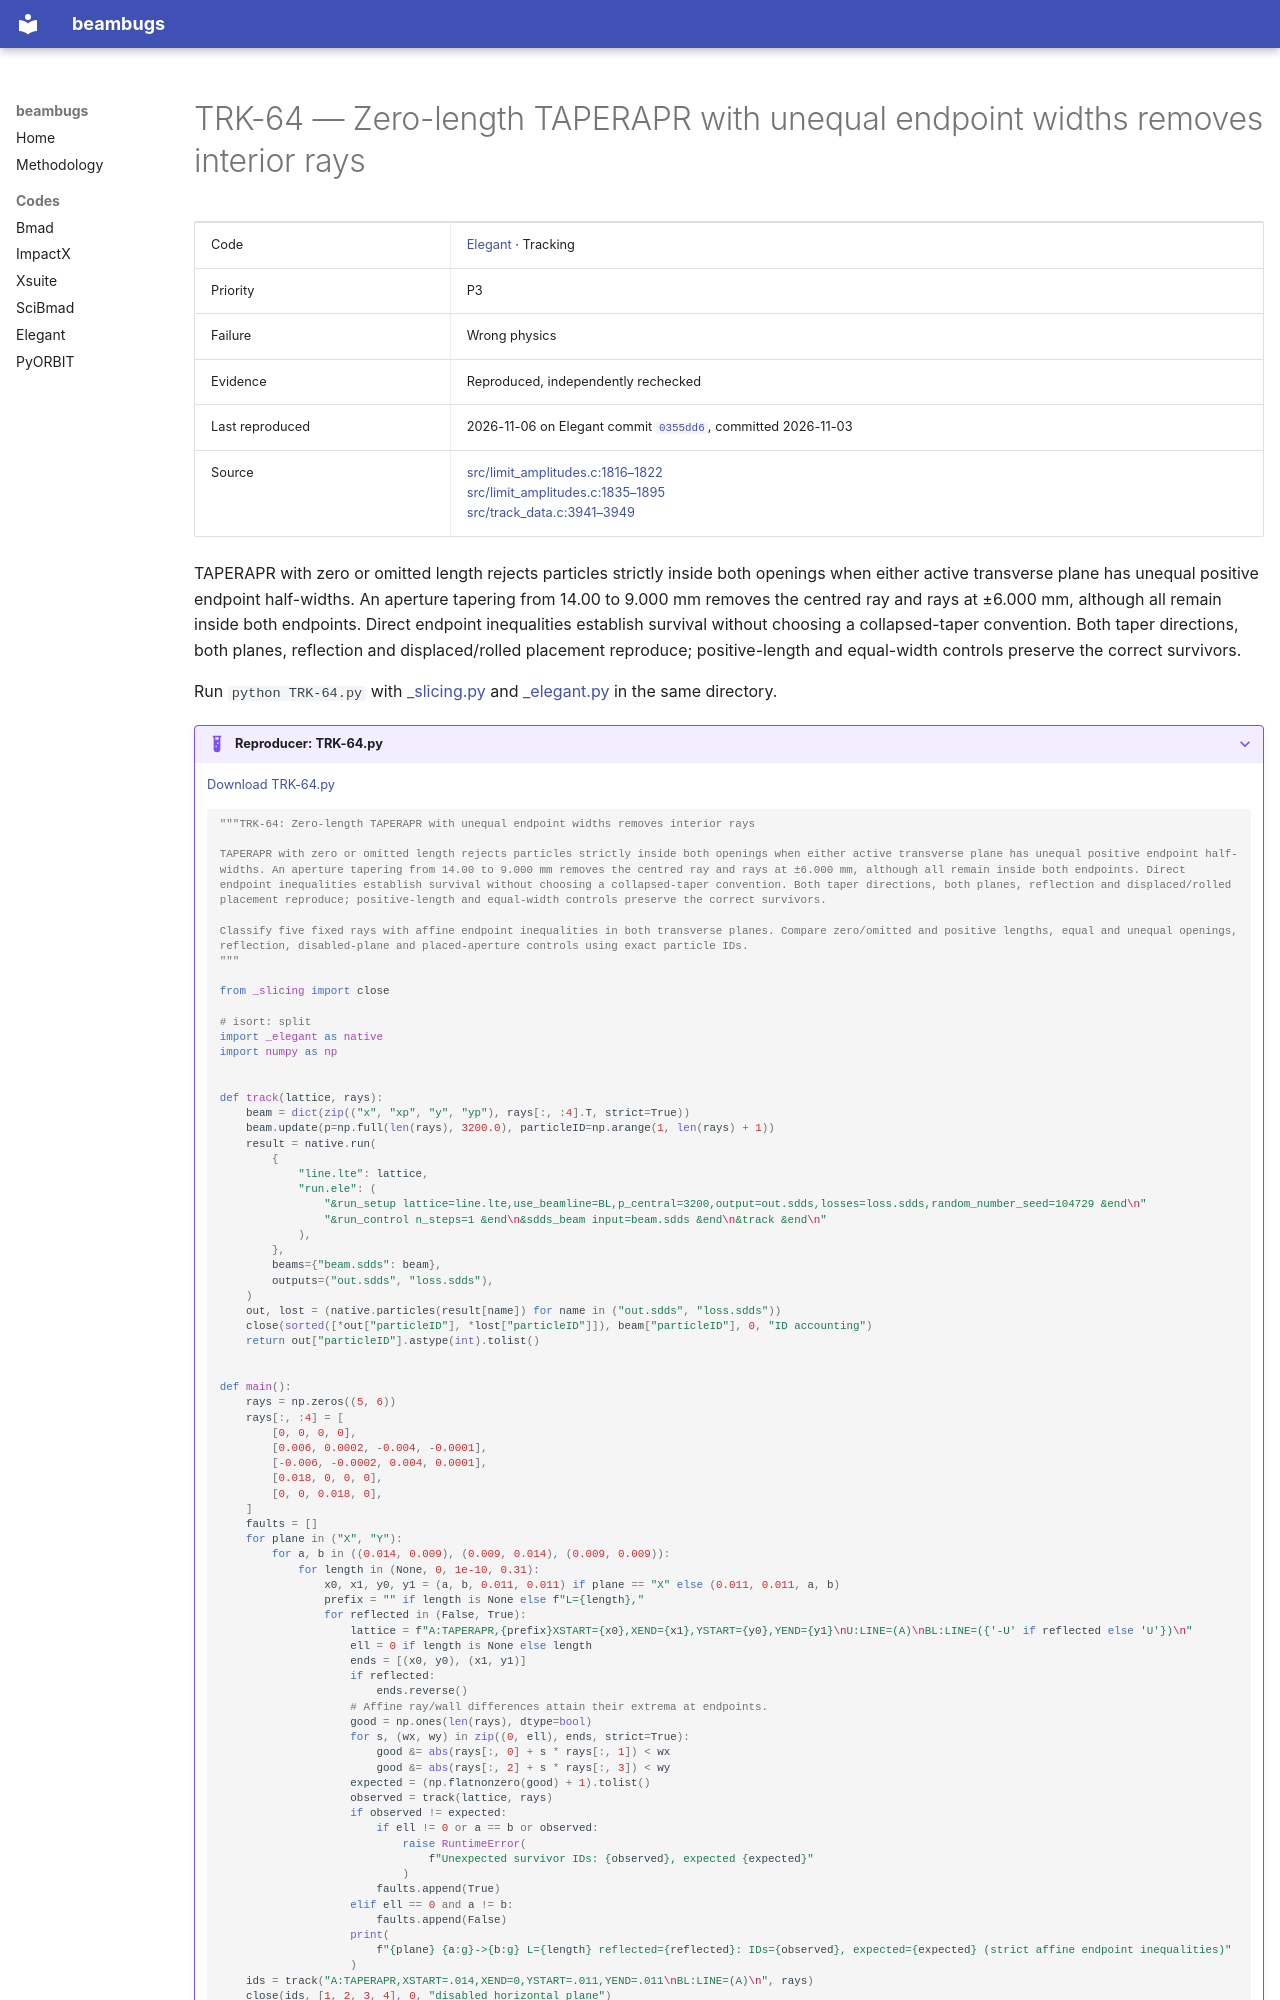

repository: nikitakuklev/beambugs · page: elegant/TRK-64/index.html · generator: mkdocs

---
title: "TRK-64: Zero-length TAPERAPR with unequal endpoint widths removes interior rays"
hide:
  - toc
---

# TRK-64 — Zero-length TAPERAPR with unequal endpoint widths removes interior rays

| | |
|---|---|
| Code | [Elegant](../index.md) · Tracking |
| Priority | P3 |
| Failure | Wrong physics |
| Evidence | Reproduced, independently rechecked |
| Last reproduced | 2026-11-06 on Elegant commit [`0355dd6`](https://github.com/rtsoliday/elegant/commit/0355dd6aca12), committed 2026-11-03 |
| Source | [src/limit_amplitudes.c:1816–1822](https://github.com/rtsoliday/elegant/blob/0355dd6aca12c861971fbf8f3ae78a0ded991734/src/limit_amplitudes.c#L1816-L1822)<br>[src/limit_amplitudes.c:1835–1895](https://github.com/rtsoliday/elegant/blob/0355dd6aca12c861971fbf8f3ae78a0ded991734/src/limit_amplitudes.c#L1835-L1895)<br>[src/track_data.c:3941–3949](https://github.com/rtsoliday/elegant/blob/0355dd6aca12c861971fbf8f3ae78a0ded991734/src/track_data.c#L3941-L3949) |

TAPERAPR with zero or omitted length rejects particles strictly inside both openings when either active transverse plane has unequal positive endpoint half-widths. An aperture tapering from 14.00 to 9.000 mm removes the centred ray and rays at ±6.000 mm, although all remain inside both endpoints. Direct endpoint inequalities establish survival without choosing a collapsed-taper convention. Both taper directions, both planes, reflection and displaced/rolled placement reproduce; positive-length and equal-width controls preserve the correct survivors.

Run `python TRK-64.py` with [_slicing.py](../helpers/_slicing.py) and [_elegant.py](../helpers/_elegant.py) in the same directory.

??? example "Reproducer: TRK-64.py"

    [Download TRK-64.py](TRK-64.py)

    ```python
    """TRK-64: Zero-length TAPERAPR with unequal endpoint widths removes interior rays

    TAPERAPR with zero or omitted length rejects particles strictly inside both openings when either active transverse plane has unequal positive endpoint half-widths. An aperture tapering from 14.00 to 9.000 mm removes the centred ray and rays at ±6.000 mm, although all remain inside both endpoints. Direct endpoint inequalities establish survival without choosing a collapsed-taper convention. Both taper directions, both planes, reflection and displaced/rolled placement reproduce; positive-length and equal-width controls preserve the correct survivors.

    Classify five fixed rays with affine endpoint inequalities in both transverse planes. Compare zero/omitted and positive lengths, equal and unequal openings, reflection, disabled-plane and placed-aperture controls using exact particle IDs.
    """

    from _slicing import close

    # isort: split
    import _elegant as native
    import numpy as np


    def track(lattice, rays):
        beam = dict(zip(("x", "xp", "y", "yp"), rays[:, :4].T, strict=True))
        beam.update(p=np.full(len(rays), 3200.0), particleID=np.arange(1, len(rays) + 1))
        result = native.run(
            {
                "line.lte": lattice,
                "run.ele": (
                    "&run_setup lattice=line.lte,use_beamline=BL,p_central=3200,output=out.sdds,losses=loss.sdds,random_number_seed=104729 &end\n"
                    "&run_control n_steps=1 &end\n&sdds_beam input=beam.sdds &end\n&track &end\n"
                ),
            },
            beams={"beam.sdds": beam},
            outputs=("out.sdds", "loss.sdds"),
        )
        out, lost = (native.particles(result[name]) for name in ("out.sdds", "loss.sdds"))
        close(sorted([*out["particleID"], *lost["particleID"]]), beam["particleID"], 0, "ID accounting")
        return out["particleID"].astype(int).tolist()
